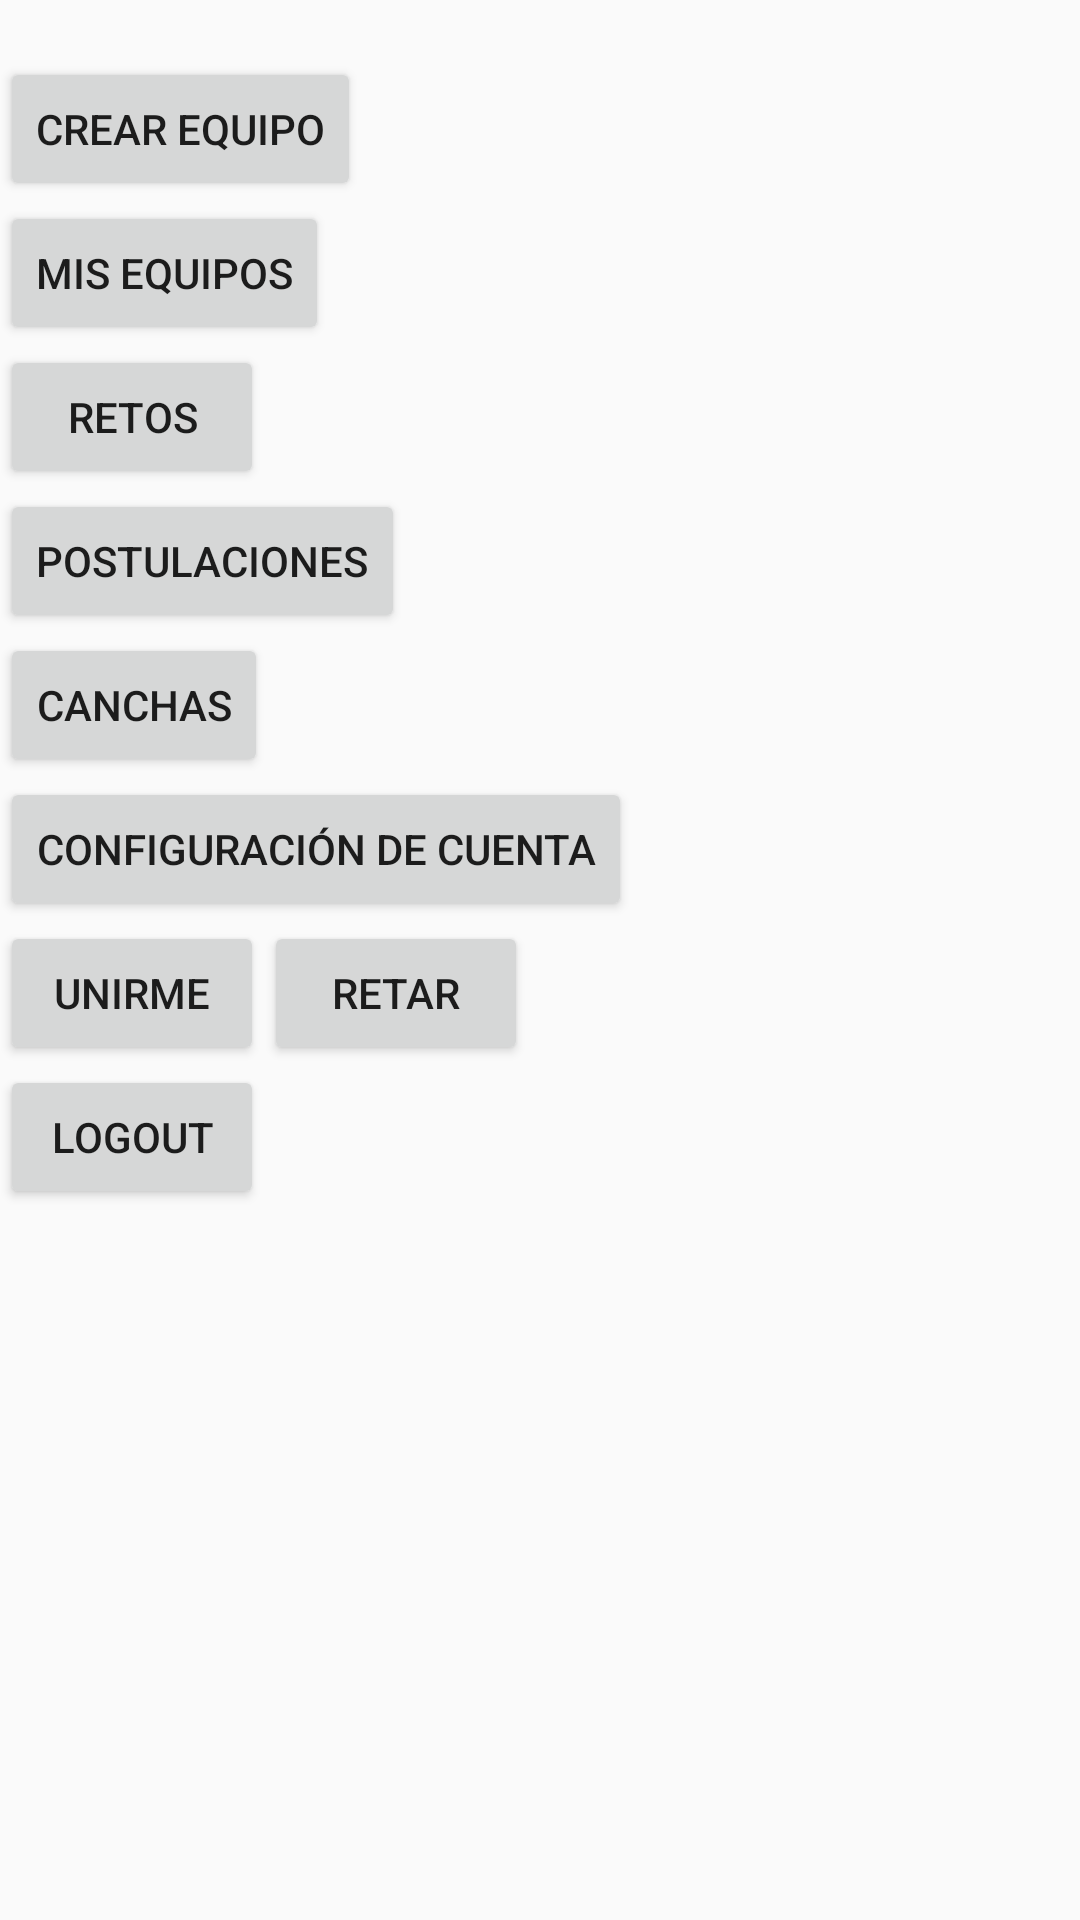

Android layout source for this screen:
<!-- AndroidManifest.xml: application theme AppTheme -->
<!-- res/layout/activity_bienvenida.xml -->
<?xml version="1.0" encoding="utf-8"?>
<ScrollView
    xmlns:android="http://schemas.android.com/apk/res/android"
    xmlns:app="http://schemas.android.com/apk/res-auto"
    xmlns:tools="http://schemas.android.com/tools"
    android:layout_width="match_parent"
    android:layout_height="match_parent"
    android:orientation="vertical"
    tools:context="wlind.levano.eduardo.pruebas.Activities.BienvenidaActivity">

    <LinearLayout
        android:orientation="vertical"
        android:layout_width="wrap_content"
        android:layout_height="wrap_content">

        <LinearLayout
            android:layout_width="match_parent"
            android:orientation="horizontal"
            android:layout_height="wrap_content">
            <ImageView
                android:id="@+id/IVImagenJugador"
                android:layout_width="wrap_content"
                android:layout_height="wrap_content"/>
            <TextView
                android:id="@+id/TVNombreJugador"
                android:layout_width="wrap_content"
                android:layout_height="wrap_content"/>
        </LinearLayout>

    <Button
        android:id="@+id/buttonCrearEquipo"
        android:layout_width="wrap_content"
        android:layout_height="wrap_content"
        android:text="Crear Equipo"/>

    <Button
        android:id="@+id/buttonMisEquipos"
        android:layout_width="wrap_content"
        android:layout_height="wrap_content"
        android:text="Mis Equipos"/>

    <Button
        android:id="@+id/buttonRetos"
        android:layout_width="wrap_content"
        android:layout_height="wrap_content"
        android:text="Retos"/>

    <Button
        android:id="@+id/buttonPostulaciones"
        android:layout_width="wrap_content"
        android:layout_height="wrap_content"
        android:text="Postulaciones"/>

    <Button
        android:id="@+id/buttonCanchas"
        android:layout_width="wrap_content"
        android:layout_height="wrap_content"
        android:text="Canchas"/>

    <Button
        android:id="@+id/buttonConfiguracionCuenta"
        android:layout_width="wrap_content"
        android:layout_height="wrap_content"
        android:text="Configuración de Cuenta"/>

    <LinearLayout
        android:orientation="horizontal"
        android:layout_width="wrap_content"
        android:layout_height="wrap_content">
        <Button
            android:id="@+id/buttonUnirme"
            android:layout_width="wrap_content"
            android:layout_height="wrap_content"
            android:text="Unirme"/>
        <Button
            android:id="@+id/buttonRetar"
            android:layout_width="wrap_content"
            android:layout_height="wrap_content"
            android:text="Retar"/>
    </LinearLayout>

    <Button
        android:id="@+id/buttonLogOut"
        android:layout_width="wrap_content"
        android:layout_height="wrap_content"
        android:text="LogOut"/>

    </LinearLayout>

</ScrollView>
<!-- resources referenced by this layout -->
<resources>
  <style name="AppTheme" parent="Theme.AppCompat.Light.DarkActionBar">
          
          <item name="colorPrimary">@color/colorPrimary</item>
          <item name="colorPrimaryDark">@color/colorPrimaryDark</item>
          <item name="colorAccent">@color/colorAccent</item>
      </style>
  <color name="colorPrimary">#061350</color>
  <color name="colorPrimaryDark">#05131E</color>
  <color name="colorAccent">#FFFFFF</color>
</resources>
